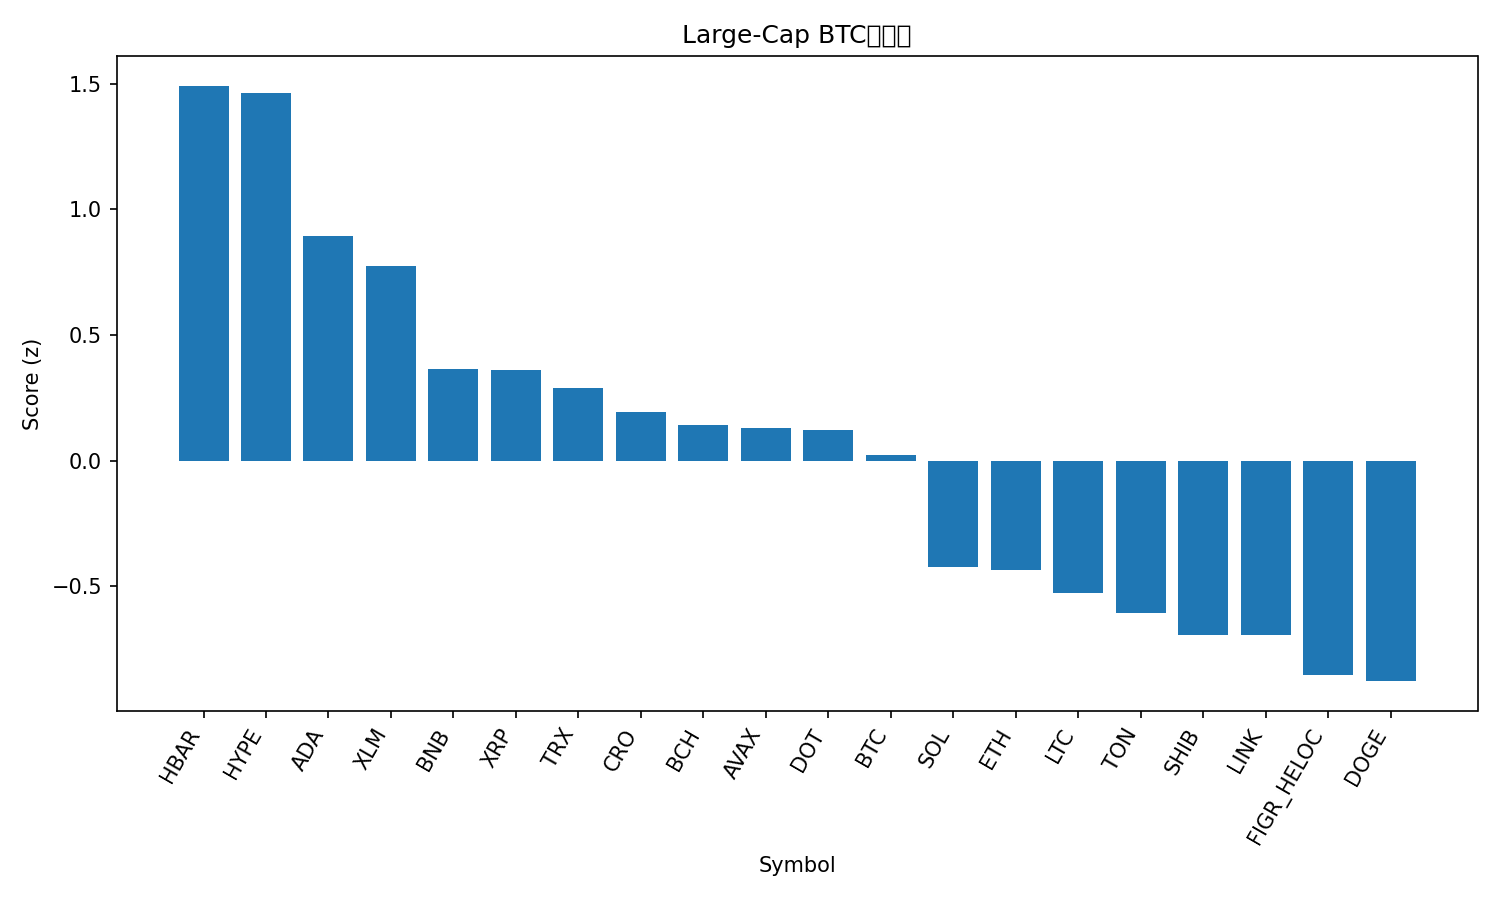

Data behind this chart, as committed beside it:
rank, name, symbol, price_btc, price_usd, pct_1h_btc, pct_24h_btc, pct_7d_btc, market_cap_rank, market_cap_usd, volume_usd, score
1, Hedera, HBAR, 2.11e-06, 0.2444, 0.562, 1.127, -0.6365, 25, 10350149121, 209172851, 1.493
2, Hyperliquid, HYPE, 0.0004879, 56.49, 0.5113, 1.056, 2.372, 15, 15289975021, 400083600, 1.464
3, Cardano, ADA, 7.8e-06, 0.9031, 0.4232, 0.1708, -2.471, 10, 32942610834, 1575938400, 0.8947
4, Stellar, XLM, 3.39e-06, 0.3922, 0.286, 1.137, -3.225, 21, 12502738650, 178413904, 0.7738
5, BNB, BNB, 0.008606, 996.4, -0.05974, 1.156, 7.599, 5, 138676141905, 2135717009, 0.3651
6, XRP, XRP, 2.597e-05, 3.01, 0.1975, 0.1525, -3.128, 3, 179733785836, 4100279701, 0.359
7, TRON, TRX, 3e-06, 0.3471, 0.08441, 0.869, -2.1, 11, 32856332044, 734589044, 0.2906
8, Cronos, CRO, 2.01e-06, 0.2326, 0.1501, 0.6421, -7.698, 29, 8095926968, 34250127, 0.1936
9, Bitcoin Cash, BCH, 0.005221, 604.5, 0.08505, -0.1389, 0.3208, 22, 12045101010, 331209271, 0.1409
10, Avalanche, AVAX, 0.0002922, 33.83, -0.04575, -0.3286, 9.846, 17, 14288630149, 1089626003, 0.1276
11, Polkadot, DOT, 3.795e-05, 4.39, 0.455, -3.833, 0.01287, 34, 6686088889, 431346713, 0.123
12, Bitcoin, BTC, 1.0, 115758, 0.0, 0.0, 0.0, 1, 2306119373620, 30445108212, 0.02311
13, Solana, SOL, 0.002068, 239.4, -0.04514, -1.09, -1.577, 6, 130002073690, 6582632346, -0.4232
14, Ethereum, ETH, 0.03866, 4477, -0.08317, -0.287, -5.762, 2, 540353157923, 24263067855, -0.4343
15, Litecoin, LTC, 0.0009896, 114.6, -0.04308, -1.294, -2.832, 27, 8743124289, 426160775, -0.528
16, Toncoin, TON, 2.678e-05, 3.1, -0.06528, -1.232, -4.015, 30, 7888581672, 35498200, -0.6065
17, Shiba Inu, SHIB, 1.11957e-10, 1.296e-05, -0.05363, -1.083, -8.333, 31, 7637248808, 159790986, -0.6937
18, Chainlink, LINK, 0.0002031, 23.51, 0.1304, -3.232, -6.249, 13, 15941139096, 896235900, -0.6956
19, Figure Heloc, FIGR_HELOC, 8.62e-06, 0.9974, -0.04403, -2.912, -1.352, 20, 12525585562, 19542693, -0.855
20, Dogecoin, DOGE, 2.3e-06, 0.2667, -0.0445, -2.305, -6.342, 8, 40281796283, 2815619433, -0.8787
21, Sui, SUI, 3.185e-05, 3.69, -0.2402, -2.525, -0.8433, 19, 13161433426, 1500736477, -1.193
